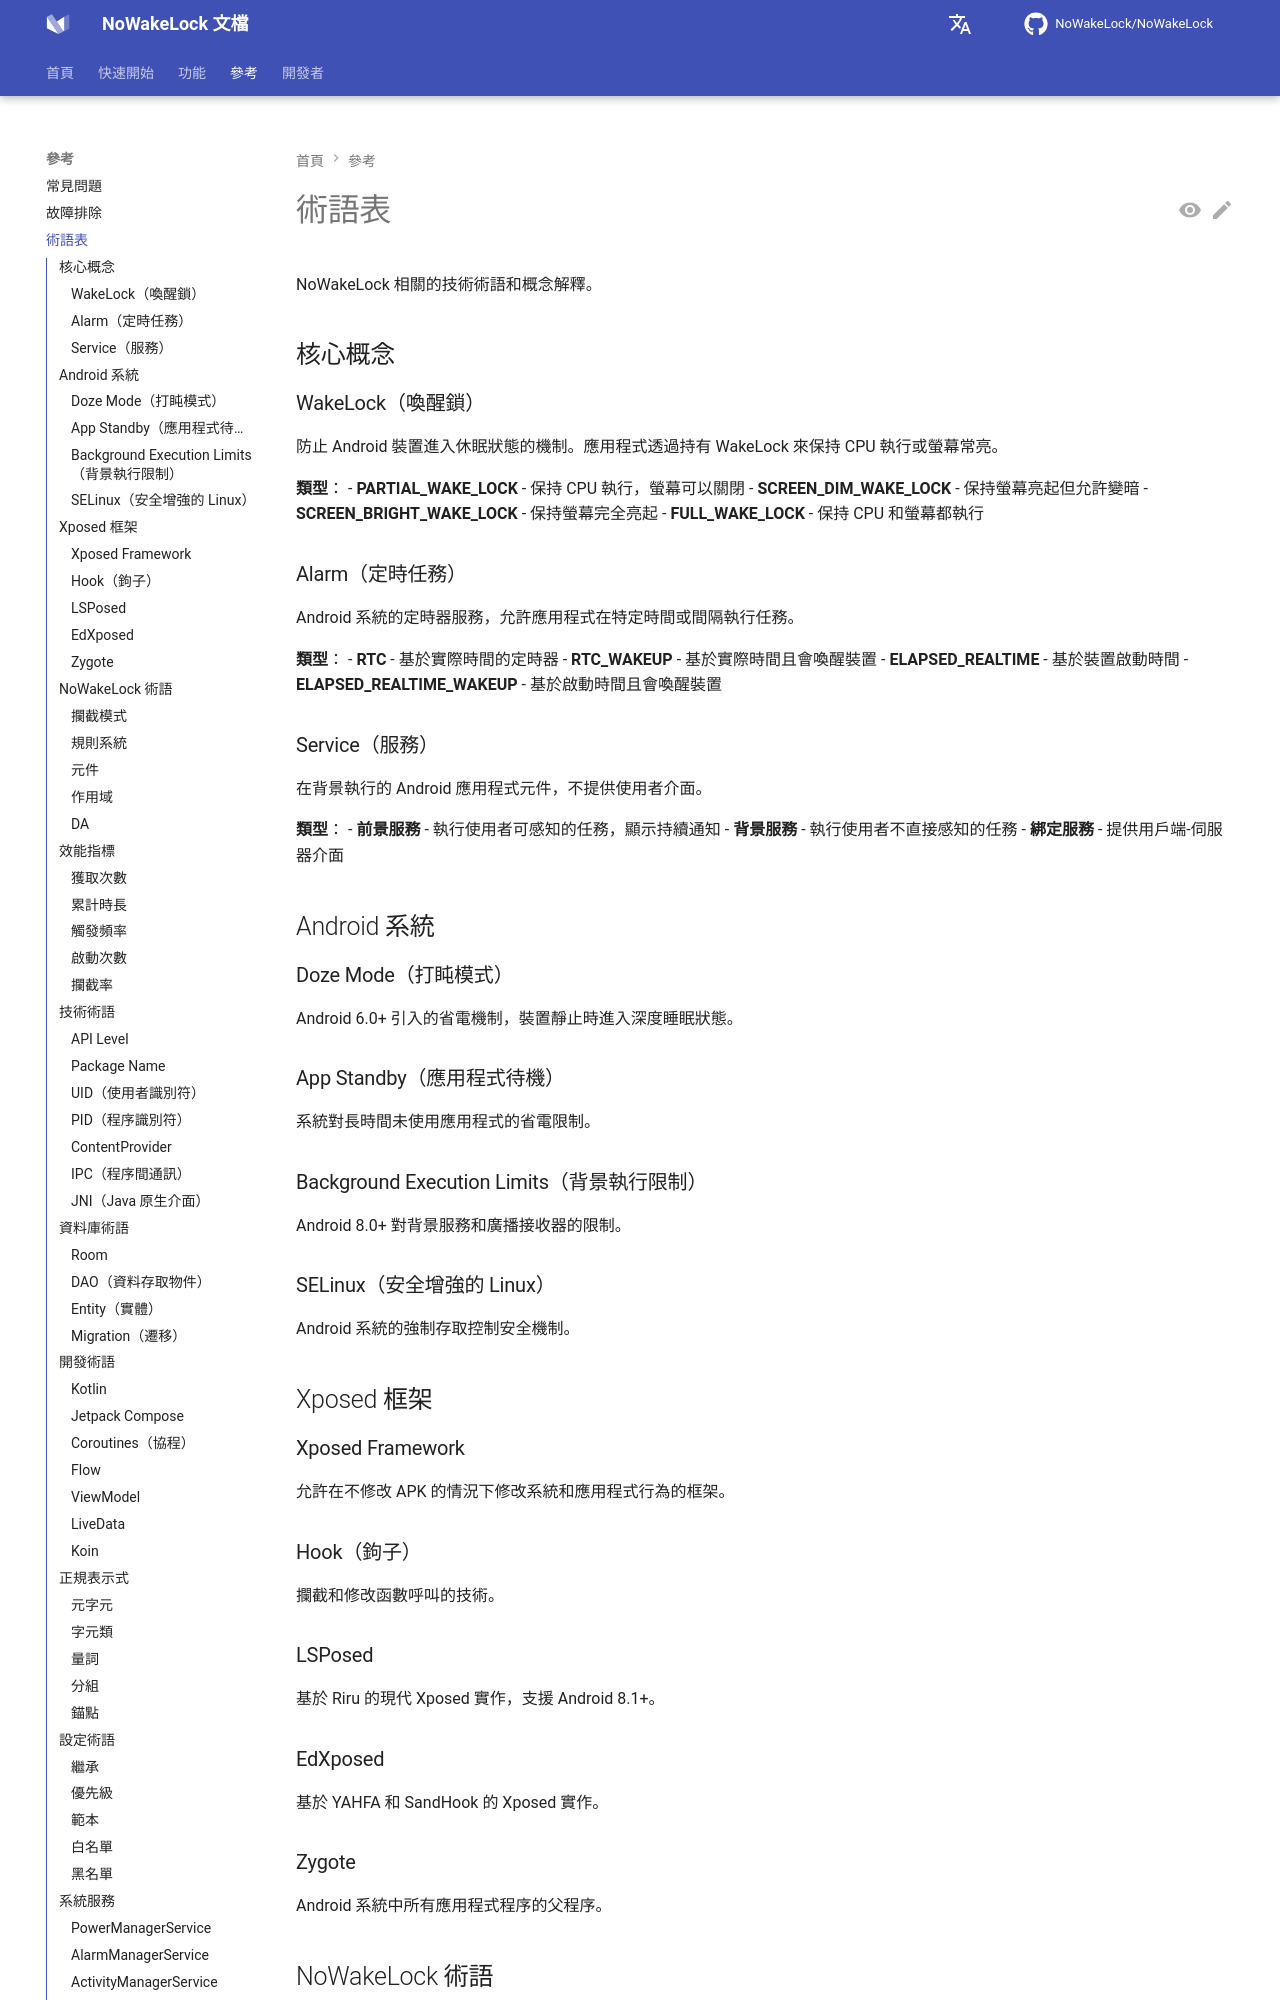

repository: q1016134519/NoWakeLock · page: zh-tw/reference/glossary/index.html · generator: mkdocs

# 術語表

NoWakeLock 相關的技術術語和概念解釋。

## 核心概念

### WakeLock（喚醒鎖）
防止 Android 裝置進入休眠狀態的機制。應用程式透過持有 WakeLock 來保持 CPU 執行或螢幕常亮。

**類型**：
- **PARTIAL_WAKE_LOCK** - 保持 CPU 執行，螢幕可以關閉
- **SCREEN_DIM_WAKE_LOCK** - 保持螢幕亮起但允許變暗
- **SCREEN_BRIGHT_WAKE_LOCK** - 保持螢幕完全亮起
- **FULL_WAKE_LOCK** - 保持 CPU 和螢幕都執行

### Alarm（定時任務）
Android 系統的定時器服務，允許應用程式在特定時間或間隔執行任務。

**類型**：
- **RTC** - 基於實際時間的定時器
- **RTC_WAKEUP** - 基於實際時間且會喚醒裝置
- **ELAPSED_REALTIME** - 基於裝置啟動時間
- **ELAPSED_REALTIME_WAKEUP** - 基於啟動時間且會喚醒裝置

### Service（服務）
在背景執行的 Android 應用程式元件，不提供使用者介面。

**類型**：
- **前景服務** - 執行使用者可感知的任務，顯示持續通知
- **背景服務** - 執行使用者不直接感知的任務
- **綁定服務** - 提供用戶端-伺服器介面

## Android 系統

### Doze Mode（打盹模式）
Android 6.0+ 引入的省電機制，裝置靜止時進入深度睡眠狀態。
